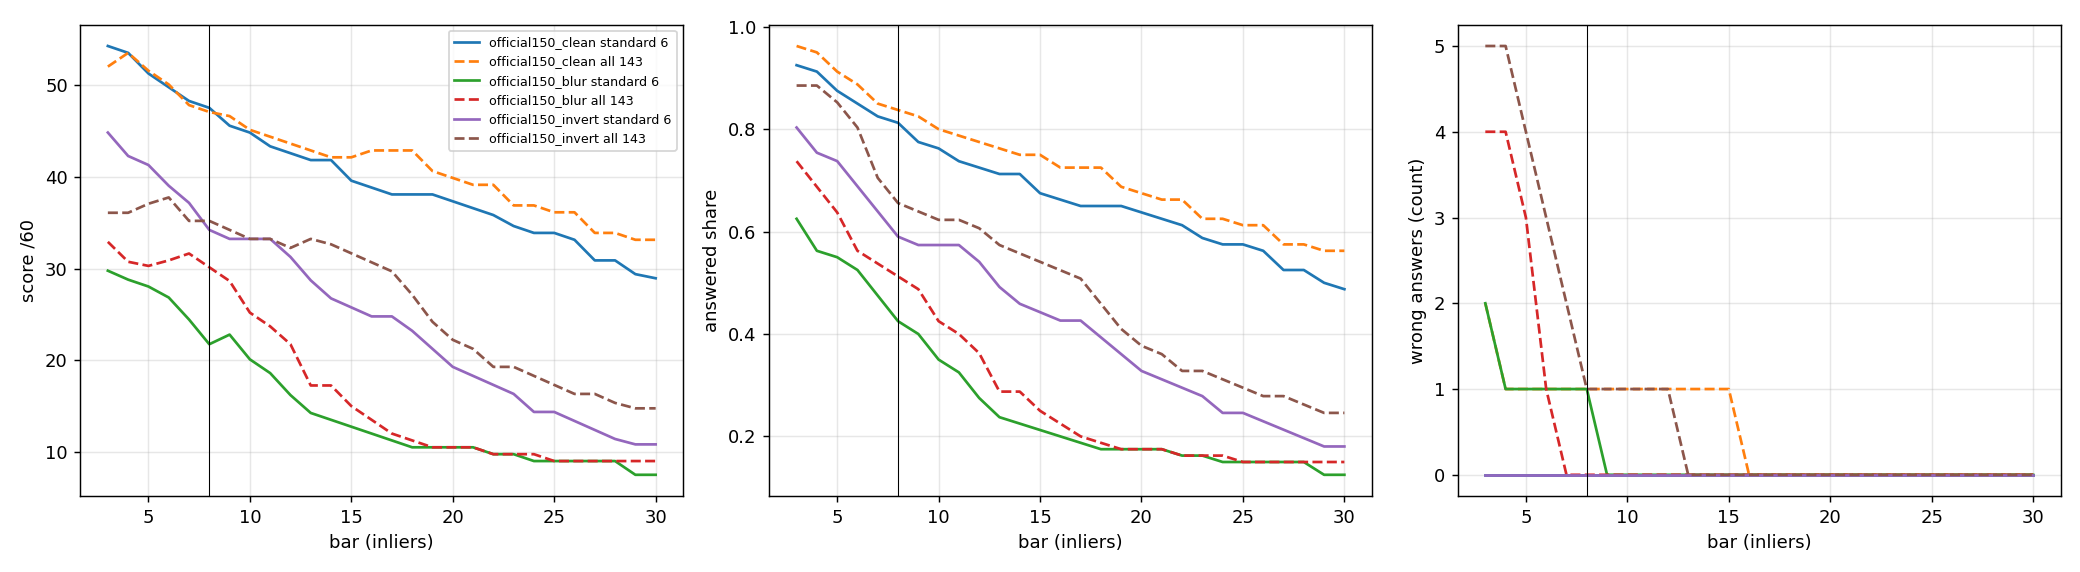

The data file committed next to this chart (first rows):
set, subset, bar, score60, answered, wrong, sec
official150_clean, standard 6, 3, 54.3, 0.925, 0, 5.432
official150_clean, standard 6, 4, 53.55, 0.9125, 0, 5.432
official150_clean, standard 6, 5, 51.3, 0.875, 0, 5.432
official150_clean, standard 6, 6, 49.8, 0.85, 0, 5.432
official150_clean, standard 6, 7, 48.3, 0.825, 0, 5.432
official150_clean, standard 6, 8, 47.55, 0.8125, 0, 5.432
official150_clean, standard 6, 9, 45.6, 0.775, 0, 5.432
official150_clean, standard 6, 10, 44.85, 0.7625, 0, 5.432
official150_clean, standard 6, 11, 43.35, 0.7375, 0, 5.432
official150_clean, standard 6, 12, 42.6, 0.725, 0, 5.432
official150_clean, standard 6, 13, 41.85, 0.7125, 0, 5.432
official150_clean, standard 6, 14, 41.85, 0.7125, 0, 5.432
official150_clean, standard 6, 15, 39.6, 0.675, 0, 5.432
official150_clean, standard 6, 16, 38.85, 0.6625, 0, 5.432
official150_clean, standard 6, 17, 38.1, 0.65, 0, 5.432
official150_clean, standard 6, 18, 38.1, 0.65, 0, 5.432
official150_clean, standard 6, 19, 38.1, 0.65, 0, 5.432
official150_clean, standard 6, 20, 37.35, 0.6375, 0, 5.432
official150_clean, standard 6, 21, 36.6, 0.625, 0, 5.432
official150_clean, standard 6, 22, 35.85, 0.6125, 0, 5.432
official150_clean, standard 6, 23, 34.65, 0.5875, 0, 5.432
official150_clean, standard 6, 24, 33.9, 0.575, 0, 5.432
official150_clean, standard 6, 25, 33.9, 0.575, 0, 5.432
official150_clean, standard 6, 26, 33.15, 0.5625, 0, 5.432
official150_clean, standard 6, 27, 30.9, 0.525, 0, 5.432
official150_clean, standard 6, 28, 30.9, 0.525, 0, 5.432
official150_clean, standard 6, 29, 29.4, 0.5, 0, 5.432
official150_clean, standard 6, 30, 28.95, 0.4875, 0, 5.432
official150_clean, all 143, 3, 52.05, 0.9625, 2, 131.7
official150_clean, all 143, 4, 53.55, 0.95, 1, 131.7
official150_clean, all 143, 5, 51.6, 0.9125, 1, 131.7
official150_clean, all 143, 6, 50.1, 0.8875, 1, 131.7
official150_clean, all 143, 7, 47.85, 0.85, 1, 131.7
official150_clean, all 143, 8, 47.1, 0.8375, 1, 131.7
official150_clean, all 143, 9, 46.65, 0.825, 1, 131.7
official150_clean, all 143, 10, 45.15, 0.8, 1, 131.7
official150_clean, all 143, 11, 44.4, 0.7875, 1, 131.7
official150_clean, all 143, 12, 43.65, 0.775, 1, 131.7
official150_clean, all 143, 13, 42.9, 0.7625, 1, 131.7
official150_clean, all 143, 14, 42.15, 0.75, 1, 131.7
official150_clean, all 143, 15, 42.15, 0.75, 1, 131.7
official150_clean, all 143, 16, 42.9, 0.725, 0, 131.7
official150_clean, all 143, 17, 42.9, 0.725, 0, 131.7
official150_clean, all 143, 18, 42.9, 0.725, 0, 131.7
official150_clean, all 143, 19, 40.65, 0.6875, 0, 131.7
official150_clean, all 143, 20, 39.9, 0.675, 0, 131.7
official150_clean, all 143, 21, 39.15, 0.6625, 0, 131.7
official150_clean, all 143, 22, 39.15, 0.6625, 0, 131.7
official150_clean, all 143, 23, 36.9, 0.625, 0, 131.7
official150_clean, all 143, 24, 36.9, 0.625, 0, 131.7
official150_clean, all 143, 25, 36.15, 0.6125, 0, 131.7
official150_clean, all 143, 26, 36.15, 0.6125, 0, 131.7
official150_clean, all 143, 27, 33.9, 0.575, 0, 131.7
official150_clean, all 143, 28, 33.9, 0.575, 0, 131.7
official150_clean, all 143, 29, 33.15, 0.5625, 0, 131.7
official150_clean, all 143, 30, 33.15, 0.5625, 0, 131.7
official150_blur, standard 6, 3, 29.78, 0.625, 2, 3.762
official150_blur, standard 6, 4, 28.8, 0.5625, 1, 3.762
official150_blur, standard 6, 5, 28.05, 0.55, 1, 3.762
official150_blur, standard 6, 6, 26.85, 0.525, 1, 3.762
... 108 more rows
